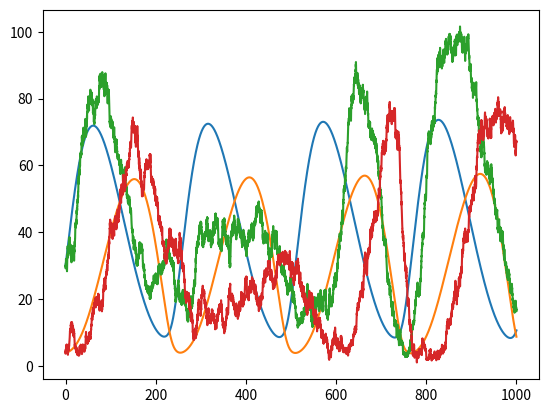

Generate this figure with matplotlib:
import numpy as np
import random
import warnings
warnings.simplefilter("error")


class LoktaVolterra:

    def __init__(self, c, lambda_i, transition, dt=1e-5):
        self.x = []
        self.times = []

        self.dt = 0.01
        self.c = c

        self._lambda_i = np.array(lambda_i)
        self._transition = transition

    @property
    def lambda_i(self):
        return 2.*self._lambda_i


    @staticmethod
    def _select_index(a0r2, a):
        index = 0
        acc = a[index]
        while acc < a0r2:
            index += 1
            acc += a[index]
        return index

    def _compute_drift(self, x):
        p_i = self._probas(x)
        mu_dt = self.dt * np.matmul(self.lambda_i, p_i)

        return x + mu_dt

    def _sample_next(self, x):

        p_i = self._probas(x)
        size = len(p_i)
        sqrt_lambda = np.identity(size) * np.sqrt(p_i)
        G = np.matmul(self.lambda_i, sqrt_lambda)
        dW = np.random.normal(size=size, scale=np.sqrt(self.dt))

        diffusion = np.matmul(G, dW)
        xn = self._compute_drift(x)

        return xn + diffusion

    def _probas(self, x):
        a = self._transition(self.c, x)
        return a / np.sum(a)

    def run_single_deterministic(self, x0, total_time):
        t = 0
        self.x = [x0]
        self.times = [t]

        x = x0
        while t < total_time:
            x = self._compute_drift(x)
            t += self.dt

            self.times.append(t)
            self.x.append(x)

    def run_simple_gillepsie(self, x0, total_time, time_scale=1):
        t = 0
        self.x = [x0]
        self.times = [t]

        x = x0

        while t < total_time:
            a = self._transition(self.c, x)
            a0 = np.sum(a)
            r1 = random.random()
            r2 = random.random()

            # Compute time to next reaction
            tau = -np.log(r1)/a0

            # Select index for the next reaction
            index = self._select_index(a0*r2, a)

            # Updates values of components using stoechiometrix matrix
            x = tuple([x[i] + self.lambda_i[i][index] for i in range(len(x))])
            t += tau

            self.times.append(t*time_scale)
            self.x.append(x)

    def run_simple_euler_muruayama(self, x0, total_time, time_scale=.01):

        t = 0
        self.x = [x0]
        self.times = [t]

        x = x0

        n_x = int(total_time / time_scale)
        self.dt = time_scale
        i = 1
        while i < n_x:
            x = self._sample_next(x)
            t += self.dt
            self.times.append(t)
            self.x.append(x)
            i += 1


class LoktaVolterra2(LoktaVolterra):

    def __init__(self, c, lambda_i, transition):
        LoktaVolterra.__init__(self, c, lambda_i, transition)

    @property
    def prey(self):
        return [x[0] for x in self.x]

    @property
    def predator(self):
        return [x[1] for x in self.x]


class LoktaVolterra3(LoktaVolterra):

    def __init__(self, c, lambda_i, transition):
        LoktaVolterra.__init__(self, c, lambda_i, transition)

    @property
    def prey(self):
        return [x[0] for x in self.x]

    @property
    def predator1(self):
        return [x[1] for x in self.x]

    @property
    def predator2(self):
        return [x[2] for x in self.x]


def compute3():

    c = [10., 0.005, 0.0025, 6, 3]

    lambda_i = [
        [1, -1, -1, 0, 0],
        [0, 1, 0, -1, 0],
        [0, 0, 1, 0, -1]
    ]

    def transition(c, x):
        return [
            c[0] * x[0],
            c[1] * x[0] * x[1],
            c[2] * x[0] * x[2],
            c[3] * x[1],
            c[4] * x[2]
        ]

    lv = LoktaVolterra3(c, lambda_i, transition)
    lv.run_simple_euler_muruayama((800, 500, 600), 50000., time_scale=100)

    plt.plot(lv.times, lv.prey)
    plt.plot(lv.times, lv.predator1)
    plt.plot(lv.times, lv.predator2)
    plt.show()


def compute2():

    ## alpha, beta , gamma
    c = [0.55, 0.028, 0.84]

    lambda_i = [
        [1, -1, 0.],
        [0., 1, -1]
    ]

    def transition(c, x):
        return [
            c[0] * x[0],
            c[1] * x[0] * x[1],
            c[2] * x[1]
        ]

    lv = LoktaVolterra2(c, lambda_i, transition)

    ## x[0]: Hare, x[1]: Lynx
    total_time = 1000.
    n_run = 1
    timescale = .1
    n_x = int(total_time / timescale)

    y_results = np.zeros(shape=(2, n_run, n_x))
    i= 0
    while i < n_run:
        try:
            lv.run_simple_euler_muruayama((30, 4), total_time=total_time, time_scale=timescale)
            y_results[0, i, :] = np.array(lv.prey)
            y_results[1, i, :] = np.array(lv.predator)
            i += 1
        except RuntimeWarning:
            print("error in run_simple_euler_muruayama, retry...")

    time_stoc = lv.times.copy()

    lv.run_single_deterministic((30, 4), total_time)
    plt.plot(lv.times, lv.prey)
    plt.plot(lv.times, lv.predator)
    plt.plot(time_stoc, np.mean(y_results[0, :, :], axis=0))
    plt.plot(time_stoc, np.mean(y_results[1, :, :], axis=0))
    #plt.plot(time_stoc, y_results[0, 0, :])
    #plt.plot(time_stoc, y_results[1, 0, :])
    plt.show()


if __name__ == '__main__':
    import matplotlib.pyplot as plt
    compute2()


